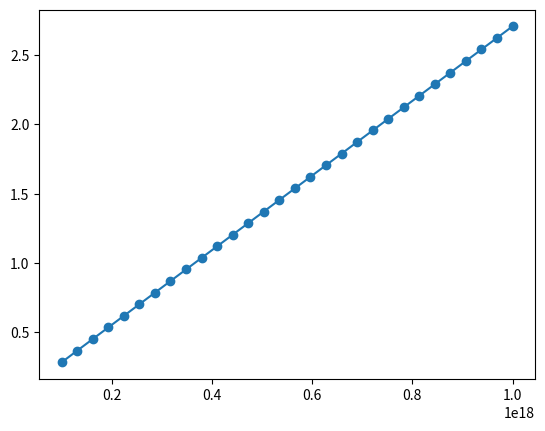

Generate this figure with matplotlib:
import numpy as np
from scipy.integrate import odeint, solve_ivp
import matplotlib.pyplot as plt
import re
from collections import defaultdict
import pprint as pp

def parse_reactions(reactions):
    '''
    Parse a list of chemical reaction strings into structured dictionaries.
    
    This function processes reaction strings with the format:
    "[A] + 2 [B] > [C] + [D], k1 ; hv1, sigma1"
    
    Where:
    - Chemical species are enclosed in square brackets
    - Stoichiometric coefficients can be integers or decimals (e.g., 0.5 [A])
    - Reactants and products are separated by ">"
    - The rate constant identifier follows after a comma
    - Optional additional parameters follow a semicolon and are comma-separated
    
    Parameters
    ----------
    reactions : list of str
        List of reaction strings to parse.
        
    Returns
    -------
    tuple
        A tuple containing:
        - parsed_reactions: list of dict
            Each dictionary contains:
            * 'reactants': dict mapping species to stoichiometric coefficients
            * 'products': dict mapping species to stoichiometric coefficients
            * 'rate_constant': str, identifier of the rate constant
            * 'other_multipliers': list of str, optional parameters for the reaction
        - sorted_species: list
            Alphabetically sorted list of all unique chemical species in the reaction network
            
    Examples
    --------
    >>> reactions = ['[A] + 2 [B] > [C], k1', '[C] > [A] + [B], k2 ; hv1, sigma1']
    >>> parsed, species = parse_reactions(reactions)
    >>> parsed
    [{'reactants': {'[A]': 1.0, '[B]': 2.0}, 'products': {'[C]': 1.0}, 
      'rate_constant': 'k1', 'other_multipliers': []},
     {'reactants': {'[C]': 1.0}, 'products': {'[A]': 1.0, '[B]': 1.0}, 
      'rate_constant': 'k2', 'other_multipliers': ['hv1', 'sigma1']}]
    >>> species
    ['[A]', '[B]', '[C]']'''

    parsed_reactions = []
    species_set = set()
    
    for reaction in reactions:
        reaction_dict = {'reactants': {}, 'products': {}, 'rate_constant': '', 'other_multipliers': []}
        
        # Split the reaction into main components
        reaction_part, rate_part = reaction.split(',', 1)
        rate_details = [x.strip() for x in rate_part.split(';')]

        reaction_dict['rate_constant'] = rate_details[0]  # First element is the rate constant
       
        if len(rate_details) > 1:
            reaction_dict['other_multipliers'] = [item.strip() for item in rate_details[1].split(',')]
        
        # Split reactants and products
        reactants_str, products_str = reaction_part.split('>')
        
        def parse_species(side):
            species_count = defaultdict(float)
            species_matches = re.findall(r'(?:([\d\.]+)\s*)?(\[[^\]]+\])', side)

            for count, species in species_matches:
                count = float(count) if count else 1.0
                species_count[species] += count
                species_set.add(species)
            
            return dict(species_count)
        
        reaction_dict['reactants'] = parse_species(reactants_str)
        reaction_dict['products'] = parse_species(products_str)
        
        parsed_reactions.append(reaction_dict)
    
    return parsed_reactions, sorted(species_set)


def build_ode_system(parsed_reactions, species, rate_constants, other_multipliers = {}):
    """
    Build the system of ordinary differential equations.
    
    Parameters:
    -----------
    parsed_reactions : list
        List of dictionaries with keys 'reactants', 'products', 'rate_constant', and optional 'photon_flux', 'sigma'
    species : list
        Sorted list of all unique chemical species
    rate_constants : dict
        Dictionary mapping rate constant identifiers to values
    other_multipliers : dict, optional
        Dictionary mapping other multipliers to values
        
    Returns:
    --------
    function
        A function that computes the derivatives for each species.
    """
    
    def ode_system(y, t):
        """
        Compute derivatives for each species.
        
        Parameters:
        -----------
        y : array-like
            Current concentrations of each species.
        t : float
            Current time (not used explicitly in autonomous systems).
            
        Returns:
        --------
        array-like
            Derivatives for each species.
        """
        dydt = np.zeros(len(species))
        
        # Create a dictionary mapping species to their current concentrations
        conc = {spec: y[i] for i, spec in enumerate(species)}
        
        # Compute contribution from each reaction
        for reaction in parsed_reactions:

            # Start with base rate constant
            rate = rate_constants[reaction['rate_constant']]

            # Apply other multipliers if present
            for multiplier in reaction['other_multipliers']:
                mult = other_multipliers[multiplier]

                # If the multiplier is a function, resolve its arguments, call it, and multiply the rate
                if isinstance(mult, dict) and 'function' in mult:
                    arguments = mult['arguments']  
                    # resolve sources into keyword args
                    kwargs = {}
                    for parameter, source in arguments.items():
                        if source in conc:
                            kwargs[parameter] = conc[source]
                        elif source in other_multipliers and not isinstance(other_multipliers[source], dict):
                            kwargs[parameter] = other_multipliers[source]
                        elif source in rate_constants:
                            kwargs[parameter] = rate_constants[source]
                        else:
                            raise KeyError(f"Cannot resolve argument source '{source}' for multiplier '{multiplier}'")
                    rate *= mult['function'](**kwargs)

                # If the multiplier is a number, multiply directly
                else:
                    rate *= mult
            
            # Calculate concentration-dependent rate
            for reactant, stoich in reaction['reactants'].items():
                rate *= conc[reactant] ** stoich
            
            # Update derivatives for reactants (consumption)
            for reactant, stoich in reaction['reactants'].items():
                idx = species.index(reactant)
                dydt[idx] -= stoich * rate
            
            # Update derivatives for products (production)
            for product, stoich in reaction['products'].items():
                idx = species.index(product)
                dydt[idx] += stoich * rate
        
        return dydt
    
    return ode_system


def solve_ode_system(parsed_reactions, 
                     species, 
                     rate_constants, 
                     initial_conditions, 
                     times, 
                     other_multipliers = {}):
    """
    Solve the system of ODEs.
    
    Parameters:
    -----------
    parsed_reactions : list
        List of dictionaries with keys 'reactants', 'products', 'rate_constant', and optional 'photon_flux', 'sigma'
    species : list
        Sorted list of all unique chemical species
    rate_constants : dict
        Dictionary mapping rate constant identifiers to values
    initial_conditions : dict
        Dictionary mapping species to their initial concentrations
    times : array-like
        Time points at which to solve the ODEs
    other_multipliers : dict, optional
        Dictionary mapping other multipliers to values
        
    Returns:
    --------
    array-like
        Solution array with shape (len(times), len(species)).
    """
    # Convert initial conditions to array
    y0 = np.zeros(len(species))  # Initial concentrations default to zero
    for spec, conc in initial_conditions.items():
        if spec in species:
            idx = species.index(spec)
            y0[idx] = conc
        else:
            print(f'Warning: {spec} not in species list')
    
    # Build ODE system
    ode_system = build_ode_system(parsed_reactions, species, rate_constants, other_multipliers)
    
    # Solve ODEs
        
    solution = odeint(ode_system, y0, times, 
                        rtol=1e-8, atol=1e-10,  # Tighter tolerances
                        mxstep=5000)            # More steps allowed
    
    # except:
    #     # Fallback to a more robust solver
    #     print('Falling back')
    #     sol_obj = solve_ivp(lambda t, y: ode_system(y, t), 
    #                        [times[0], times[-1]], y0, 
    #                        t_eval=times, 
    #                        method='LSODA',          # Good for stiff systems
    #                        rtol=1e-6, atol=1e-9)
    #     solution = sol_obj.y.T

    # alternative:

    # solution = solve_ivp(
    #                 lambda t, y: ode_system(y, t),
    #                 [times[0], times[-1]], y0,
    #                 t_eval=times,
    #                 method='Radau',    # Implicit method for stiff systems
    #                 rtol=1e-6, atol=1e-9)

    return solution


def plot_solution(species, times, solution, exclude_species = []):
    """
    Plot the solution.
    
    Parameters:
    -----------
    species : list
        Sorted list of all unique chemical species
    times : array-like
        Time points at which the ODEs were solved
    solution : array-like
        Solution array with shape (len(times), len(species))
    exclude_species : list, optional
        List of species names to exclude from plotting. Default is None.
    """
    plt.figure(figsize=(10, 6))
    
    for i, spec in enumerate(species):
        if spec not in exclude_species:
            plt.plot(times, solution[:, i], label=spec)
    
    plt.xlabel('Time')
    plt.ylabel('Concentration')
    plt.title('Chemical Reaction Network Dynamics')
    plt.legend()
    plt.grid(True)
    #plt.show()


def example_function(A = None, 
                     B = None, 
                     sigma = None):

    return A * B * sigma


def calculate_excitations_per_second(photon_flux = None, 
                                    concentration = None, 
                                    extinction_coefficient = None,
                                    pathlength = None):
    """
    Calculate the number of excitations per Ru per second based on photon flux and concentration.

    Parameters
    ----------
    photon_flux : float
        Photon flux in photons cm^-2 s^-1.
    concentration : float
        Concentration of the species in micromolar (uM).
    extinction_coefficient : float
        Extinction coefficient of species in M^-1 cm^-1.
    pathlength : float
        Path length of the sample in cm (e.g., the distance light travels through the sample).  

    Returns
    -------
    float
        Number of excitations per Ru per second.
    """

    AVOGADRO_NUMBER = 6.022e23  # Avogadro's number in mol^-1

    concentration_M = concentration * 1e-6  # Convert concentration from uM to M
    volume_L = (pathlength * 1) / 1000 # Assuming a unit area (1 cm2) for simplicity, converting from cm3 to L
    photon_flux_mol = photon_flux / AVOGADRO_NUMBER  # Convert photon flux to mol/s
    
    absorbance = concentration_M * extinction_coefficient * pathlength  # Calculation of absorbance using Beer-Lambert law
    absorbed_fraction = 1 - 10**(-absorbance)  # Fraction of photons absorbed

    excitations_per_Ru = (photon_flux_mol * absorbed_fraction) / (volume_L * concentration_M)

    return excitations_per_Ru

def calculate_excitations_per_second_competing(photon_flux,
                                               concentration_A,
                                               concentration_B,
                                               extinction_coefficient_A,
                                               extinction_coefficient_B,
                                               pathlength):
    '''
    Calculate the number of excitations per A per second for two competing species A and B.
    
    Parameters
    ----------
    photon_flux : float
        Photon flux in photons cm^-2 s^-1.
    concentration_A : float
        Concentration of species A in micromolar (uM).
    concentration_B : float
        Concentration of species B in micromolar (uM).
    extinction_coefficient_A : float
        Extinction coefficient of species A in M^-1 cm^-1.
    extinction_coefficient_B : float
        Extinction coefficient of species B in M^-1 cm^-1.
    pathlength : float
        Path length of the sample in cm (e.g., the distance light travels through the sample.

    Returns
    -------
    float
        Number of excitations per A per second.
        '''
    
    AVOGADRO_NUMBER = 6.022e23  # Avogadro's number in mol^-1

    concentration_A_M = concentration_A * 1e-6  # Convert from uM to M
    concentration_B_M = concentration_B * 1e-6  # Convert from uM to M
    volume_L = (pathlength * 1) / 1000 # Assuming a unit area (1 cm2) for simplicity, converting from cm3 to L
    photon_flux_mol = photon_flux / AVOGADRO_NUMBER  # Convert photon flux to mol/s

    mu_A = concentration_A_M * extinction_coefficient_A
    mu_B = concentration_B_M * extinction_coefficient_B

    if mu_A + mu_B > 0:
        fractional_absorbance_A = mu_A / (mu_A + mu_B)  # Fraction of total absorbance due to A
    else:
        fractional_absorbance_A = 0

    absorbance_total = (mu_A + mu_B) * pathlength  # Total absorbance
    absorbed_fraction = 1 - 10**(-absorbance_total)  # Fraction of photons absorbed

    if concentration_A_M > 0:
        excitations_per_A = (photon_flux_mol * absorbed_fraction * fractional_absorbance_A) / (volume_L * concentration_A_M)
    else:
        excitations_per_A = 0

    return excitations_per_A










def main():
        # Define reactions with photochemical parameters
    # reactions = [
    #     'B > A, k1',
    #     'A > B, k2, hv1, sigma1',
    #     'B + B + B > C, k3',
    #     'C > D, k4, hv1, sigma1'
    # ]

    # reactions = ['[A] + 0.1 [A] + [B] > [C], k1 ; hv1, sigma1',
    #              '[C] > [D] + [Ru1] + [Ru1], k2 ; other1, test3',
    #              '[Ru1] > [Ru2], k3;test1']

    reactions = ['[A] + [Cat] > [B] + [Cat], k1 ; function_test',
                 '2 [Cat] > [Cat-Dimer], k2']

    # Set rate constants
    # rate_constants = {
    #     'k1': 0.5,
    #     'k2': 0.5
    # }


    # Set rate constants
    rate_constants = {
        'k1': 1,
        'k2': 0.0,
        'k3': 0.01,
        'k4': 0.02
    }
    
    other_multipliers = {
        'hv1': 2.3e17,
        'sigma1': 0.5e-18,
        'extinction_coefficient': 8500, 
        'pathlength': 2.25,
        'other1': 0.5,
        'test3': 0.2,
        'test1': 0.1,
        'function_test': {
            'function': calculate_excitations_per_second,
            'arguments': {
                'photon_flux': 'hv1',
                'concentration': '[A]',
                'extinction_coefficient': 'extinction_coefficient',
                'pathlength': 'pathlength'
            }
        }
    }


    
    # # Set initial conditions
    # initial_conditions = {
    #     '[A]': 0.5,
    #     '[B]': 1.0
    # }

        # Set initial conditions
    initial_conditions = {
        '[A]': 100,
        '[B]': 0,
        '[Cat]': 1
    }
    
    
    # Define time points
    times = np.linspace(0, 2, 1000)

    parsed_reactions, species = parse_reactions(reactions)



    solution = solve_ode_system(parsed_reactions, species, rate_constants, 
                                initial_conditions, times, other_multipliers)

    # Plot results
    plot_solution(species, times, solution)


    
    # Print final concentrations
    # print("Final concentrations:")
    # for i, spec in enumerate(species):
    #     print(f"{spec}: {solution[-1, i]:.6f}")

    # conc_A = 1000
    # ex_A = 8700
    # conc_B = 10
    # ex_B = 4000
    # pathlength = 1.0  # cm
    # photon_flux = 2.3e17  # photons cm^-2 s^-1

    # print('A', calculate_excitations_per_second_competing(photon_flux,
    #                                                        conc_A,
    #                                                        conc_B,
    #                                                        ex_A,
    #                                                        ex_B,
    #                                                        pathlength))
    # print('B', calculate_excitations_per_second_competing(photon_flux,
    #                                                           conc_B,
    #                                                           conc_A,
    #                                                           ex_B,
    #                                                           ex_A,
    #                                                           pathlength))




    plt.show()

def catalyst_dimerization():

    # reactions = ['[RuII] + [S2O8] > [RuIII] + [SO4], k1',
    #              '[RuIII] + [RuII] > [Ru-Dimer], k2',
    #              '[Ru-Dimer] + [RuIII] > [O2] + [Ru-Dimer] + [RuII], k3',
    #              '[Ru-Dimer] + [RuIII] > [Ru-Trimer], k4',
    #              '[RuIII] > [RuII], k5']
                    
    # reactions = ['[RuII] + [S2O8] > [RuIII] + [SO4], k1',
    #              '[RuIII] > [H2O2] + [RuII], k2',
    #              '2 [RuIII] > [Ru-Dimer], k3',
    #              '2 [RuIII] + [Ru-Dimer] > 2 [Ru-Dimer], k4',
    #              '[H2O2] > [O2], k5',
    #              '[RuIII] > [Inactive], k6',
    #              '[RuIII] + [SO4] > [RuII] + [S2O8], k7'
    #             ]
    
    # reactions = ['[RuII] + [S2O8] > [RuIII] + [SO4], k1 ; hv1',
    #              '[RuIII] > [H2O2] + [RuII], k2 ; hv2',
    #              '2 [RuIII] > [Ru-Dimer], k3',
    #              '2 [RuIII] + [Ru-Dimer] > 2 [Ru-Dimer], k4',
    #              '[H2O2] > [O2], k5',
    #              '[RuIII] > [Inactive], k6']
    
    # reactions = ['[RuII] > [RuII-ex], k1 ; hv1',
    #              '[RuII-ex] + [S2O8] > [RuIII] + [SO4], k7',
    #              '[RuIII] > [H2O2] + [RuII], k2 ; hv2',
    #              '2 [RuIII] > [Ru-Dimer], k3',
    #              '2 [RuIII] + [Ru-Dimer] > 2 [Ru-Dimer], k4',
    #              '[H2O2] > [O2], k5',
    #              '[RuIII] > [Inactive], k6']
    
    reactions = ['[RuII] > [RuII-ex], k1 ; hv_functionA',
                 '[RuII-ex] > [RuII], k8',
                 '[RuII-ex] + [S2O8] > [RuIII] + [SO4], k7',
                 '[RuIII] > [H2O2] + [RuII], k2 ; hv_function_B',
                 '2 [RuIII] > [Ru-Dimer], k3',
                 '2 [RuIII] + [Ru-Dimer] > 2 [Ru-Dimer], k4',
                 '[H2O2] > [O2], k5',
                 '[RuIII] > [Inactive], k6']
    
    # rate_constants = {
    #     'k1': 1.0E-4,
    #     'k2': 3.0E-2,
    #     'k3': 5.0E-6,
    #     'k4': 1.0E-3,
    #     'k5': 1.0E-1,
    #     'k6': 1.0E-2,
    #     'k7': 1.0E-3
    # }
    
    # rate_constants = {
    #     'k1': 3.479e-01,
    #     'k2': 3.100e+00,
    #     'k3': 3.943e-02,
    #     'k4': 1.068e-02,
    #     'k5': 1.135e-02,
    #     'k6': 2.910e-02,
    #     'k7': 0.000e-01
    # }

    # rate_constants = {
    #     'k1': 9.644e-01,
    #     'k2': 9.983e-01,
    #     'k3': 6.406e-03,
    #     'k4': 2.428e-03,
    #     'k5': 2.293e-02,
    #     'k6': 4.493e-03,
    #     'k7': 9.092e+01,
    #     'k8': 1/650e-9
    # }

    # rate_constants = {
    #     'k1': 5.647e-01,
    #     'k2': 9.960e-01,
    #     'k3': 7.019e-03,
    #     'k4': 2.492e-03,
    #     'k5': 2.453e-02,
    #     'k6': 3.662e-03,
    #     'k7': 8.276e+00,
    #     'k8': 1/650e-9
    # }

    rate_constants = {
        'k1': 9.995e-01,
        'k2': 9.886e-01,
        'k3': 7.407e-03,
        'k4': 3.437e-03,
        'k5': 2.739e-02,
        'k6': 4.762e-03,
        'k7': 5.918e+01,
        'k8': 1/650e-9
    }



    initial_conditions = {
        '[RuII]': 10,
        '[S2O8]': 6000
    }

    times = np.linspace(0, 350, 10000)

    # other_multipliers = {
    #     'hv1': 7.6,
    #     'hv2': 0.47
    # }

    other_multipliers = {
        'pathlength': 2.25,
        'photon_flux': 2.3e17,
        'Ru_II_extinction_coefficient': 8500,
        'Ru_III_extinction_coefficient': 540,
        'hv_functionA': {
            'function': calculate_excitations_per_second_competing,
            'arguments': {
                'photon_flux': 'photon_flux',
                'concentration_A': '[RuII]',
                'concentration_B': '[RuIII]',
                'extinction_coefficient_A': 'Ru_II_extinction_coefficient',
                'extinction_coefficient_B': 'Ru_III_extinction_coefficient',
                'pathlength': 'pathlength'
            }
        },
        'hv_function_B': {
            'function': calculate_excitations_per_second_competing,
            'arguments': {
                'photon_flux': 'photon_flux',
                'concentration_A': '[RuIII]',
                'concentration_B': '[RuII]',
                'extinction_coefficient_A': 'Ru_III_extinction_coefficient',
                'extinction_coefficient_B': 'Ru_II_extinction_coefficient',
                'pathlength': 'pathlength'
            }
        }
    }

    parsed_reactions, species = parse_reactions(reactions)


    solution = solve_ode_system(parsed_reactions, species, rate_constants, 
                                initial_conditions, times, other_multipliers) 

    # Plot results
    # plot_solution(species, times, solution, exclude_species = ['[S2O8]', '[SO4]'])

    #ox_concentrations = np.linspace(0, 10000, 50)
    #ru_concentrations = np.linspace(0, 100, 50)
    photon_flux = np.linspace(1e17, 1e18, 30)

    max_rates = []

    #for ox_conc in ox_concentrations:
    for flux in photon_flux:
    #for ru_conc in ru_concentrations:


        #initial_conditions['[S2O8]'] = ox_conc
        #initial_conditions['[RuII]'] = ru_conc
        other_multipliers['photon_flux'] = flux

        solution = solve_ode_system(parsed_reactions, species, rate_constants, 
                                    initial_conditions, times, other_multipliers) 
        
        o2 = solution[:, species.index('[O2]')]
        rate = np.diff(o2) / np.diff(times)
        max_rate = np.amax(rate)

        max_rates.append(max_rate)

    #plt.plot(ox_concentrations, max_rates, 'o-')
    plt.plot(photon_flux, max_rates, 'o-')
    #plt.plot(ru_concentrations, max_rates, 'o-')


    plt.show()
    

        
        




def two_photon_water_splitting():

    reactions = ['2 [A-Mono_S0] > 2 [A_S0], k1',
                 '[A_S0] > 2 [A-Mono_S0], k2',
                 '[A_S0] > [A_Sn], k3 ; hv1, sigma1',
                 '[A_Sn] > [A_S0], k4',
                 '[A_Sn] > [A_S0], k19',
                 '[A_Sn] > [B_T0], k5',
                 '[B_T0] > [A_S0], k6',
                 '[B_T0] > [B_T2], k7 ; hv2, sigma2',
                 '[B_T2] > [C_T0], k8',
                 '[C_T0] > [D_T0] + [F_S0], k9',
                 '[D_T0] + [F_S0] > [C_T0], k10',
                 '[D_T0] > [E_S0] + [O2], k11',
                 '[E_S0] > [F_S0], k12',
                 '[F_S0] > [E_S0], k13',
                 '[O2] + [A_Sn] > [X], k14',
                 '[O2] + [B_T0] > [X], k15',
                 '[A_Sn] > [A-Trans_S0], k16',
                 '[A-Trans_S0] > [A_S0], k17',
                 '[F_S0] > [F-Trans_S0], k18'
                 ]

    rate_constants = {
        'k1': 6e+12,
        'k2': 36e+12,
        'k3': 1,
        'k4': 1.43e+11,
        'k5': 6.21e+12,
        'k6': 1.54e+07,
        'k7': 1,
        'k8': 6.21e+12,
        'k9': 1.42e+03,
        'k10': 1.57e-02,
        'k11': 1.47e+04,
        'k12': 6.21e+12,
        'k13': 2.66e+10,
        'k14': 1.0e+15,
        'k15': 1.0e+15,
        'k16': 1.0e+10,
        'k17': 7.26e-07,
        'k18': 7.26e-07,
        'k19': 2.5e+8
    }

    other_multipliers = {
        'hv1': 1e17,
        'hv2': 1e17,
        'sigma1': 1e-17,
        'sigma2': 1e-17,
    }

    # in mol/L
    initial_conditions = {
        '[A-Mono_S0]': 0.004,
        '[A_S0]': 0.001
    }

    # in seconds
    times = np.linspace(0, 100, 1000)

    parsed_reactions, species = parse_reactions(reactions)

    solution = solve_ode_system(parsed_reactions, species, rate_constants, 
                                initial_conditions, times, other_multipliers)

    # Plot results
    plot_solution(species, times, solution)


# Example usage
if __name__ == "__main__":
    #main()
    catalyst_dimerization()
    #two_photon_water_splitting()